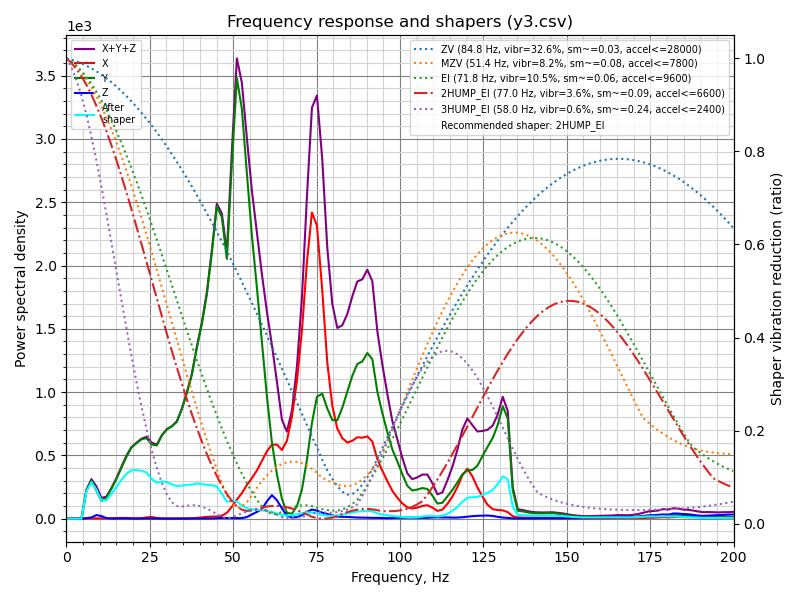

Values plotted in this chart, from the file beside it:
freq, psd_x, psd_y, psd_z, psd_xyz
0.0, 3.013e+01, 1.087e+02, 6.697e+00, 1.456e+02
1.5, 2.955e+01, 6.989e+01, 2.224e+01, 1.217e+02
3.0, 1.612e+01, 2.042e+01, 2.505e+01, 6.158e+01
4.5, 1.396e+01, 3.074e+02, 2.425e+01, 3.456e+02
6.0, 1.424e+01, 1.352e+03, 2.522e+01, 1.391e+03
7.5, 1.865e+01, 2.284e+03, 7.544e+01, 2.378e+03
9.0, 3.012e+01, 2.026e+03, 2.618e+02, 2.318e+03
10.5, 3.490e+01, 1.486e+03, 2.176e+02, 1.739e+03
12.0, 3.526e+01, 2.021e+03, 5.753e+01, 2.114e+03
13.5, 4.174e+01, 3.227e+03, 2.680e+01, 3.296e+03
15.0, 6.136e+01, 4.750e+03, 2.762e+01, 4.839e+03
16.5, 1.127e+02, 6.680e+03, 2.867e+01, 6.821e+03
18.0, 1.102e+02, 8.879e+03, 2.765e+01, 9.017e+03
19.5, 5.150e+01, 1.101e+04, 2.840e+01, 1.109e+04
21.0, 3.464e+01, 1.259e+04, 2.719e+01, 1.266e+04
22.5, 8.445e+01, 1.417e+04, 2.609e+01, 1.428e+04
24.0, 2.524e+02, 1.533e+04, 2.451e+01, 1.560e+04
25.6, 3.404e+02, 1.506e+04, 2.426e+01, 1.543e+04
27.1, 1.638e+02, 1.573e+04, 2.568e+01, 1.592e+04
28.6, 5.324e+01, 1.883e+04, 3.239e+01, 1.892e+04
30.1, 2.316e+01, 2.130e+04, 4.412e+01, 2.137e+04
31.6, 2.088e+01, 2.311e+04, 4.333e+01, 2.317e+04
33.1, 3.521e+01, 2.543e+04, 3.361e+01, 2.550e+04
34.6, 5.321e+01, 3.004e+04, 3.318e+01, 3.013e+04
36.1, 8.345e+01, 3.598e+04, 3.385e+01, 3.610e+04
37.6, 1.457e+02, 4.286e+04, 3.865e+01, 4.304e+04
39.1, 2.495e+02, 5.292e+04, 4.590e+01, 5.322e+04
40.6, 4.117e+02, 6.261e+04, 5.200e+01, 6.307e+04
42.1, 6.414e+02, 7.481e+04, 5.572e+01, 7.551e+04
43.6, 7.257e+02, 9.186e+04, 7.673e+01, 9.266e+04
45.1, 7.994e+02, 1.116e+05, 1.567e+02, 1.125e+05
46.6, 1.089e+03, 1.112e+05, 2.787e+02, 1.126e+05
48.1, 2.261e+03, 9.892e+04, 2.602e+02, 1.014e+05
49.6, 4.717e+03, 1.396e+05, 2.179e+02, 1.445e+05
51.1, 7.705e+03, 1.782e+05, 2.260e+02, 1.862e+05
52.6, 1.066e+04, 1.706e+05, 2.650e+02, 1.815e+05
54.1, 1.443e+04, 1.479e+05, 7.054e+02, 1.630e+05
55.6, 1.785e+04, 1.246e+05, 1.897e+03, 1.444e+05
57.1, 2.175e+04, 1.045e+05, 3.042e+03, 1.293e+05
58.6, 2.675e+04, 8.219e+04, 4.440e+03, 1.134e+05
60.1, 3.206e+04, 5.821e+04, 8.252e+03, 9.852e+04
61.6, 3.604e+04, 3.724e+04, 1.146e+04, 8.475e+04
63.1, 3.700e+04, 2.216e+04, 9.265e+03, 6.843e+04
64.6, 3.513e+04, 1.025e+04, 5.298e+03, 5.067e+04
66.1, 4.077e+04, 3.106e+03, 1.646e+03, 4.552e+04
67.6, 5.460e+04, 2.632e+03, 5.908e+02, 5.783e+04
69.1, 7.528e+04, 6.852e+03, 8.549e+02, 8.298e+04
70.6, 1.051e+05, 1.625e+04, 1.974e+03, 1.233e+05
72.1, 1.462e+05, 3.356e+04, 3.910e+03, 1.836e+05
73.6, 1.783e+05, 5.570e+04, 5.309e+03, 2.393e+05
75.1, 1.741e+05, 7.243e+04, 4.823e+03, 2.514e+05
76.7, 1.385e+05, 7.584e+04, 3.641e+03, 2.180e+05
78.2, 9.666e+04, 6.815e+04, 2.924e+03, 1.677e+05
79.7, 7.133e+04, 6.221e+04, 2.095e+03, 1.356e+05
81.2, 5.792e+04, 6.320e+04, 1.355e+03, 1.225e+05
82.7, 5.269e+04, 7.256e+04, 1.220e+03, 1.265e+05
84.2, 5.073e+04, 8.441e+04, 1.171e+03, 1.363e+05
85.7, 5.280e+04, 9.683e+04, 1.003e+03, 1.506e+05
87.2, 5.618e+04, 1.067e+05, 8.010e+02, 1.636e+05
88.7, 5.682e+04, 1.103e+05, 7.871e+02, 1.679e+05
... 74 more rows
